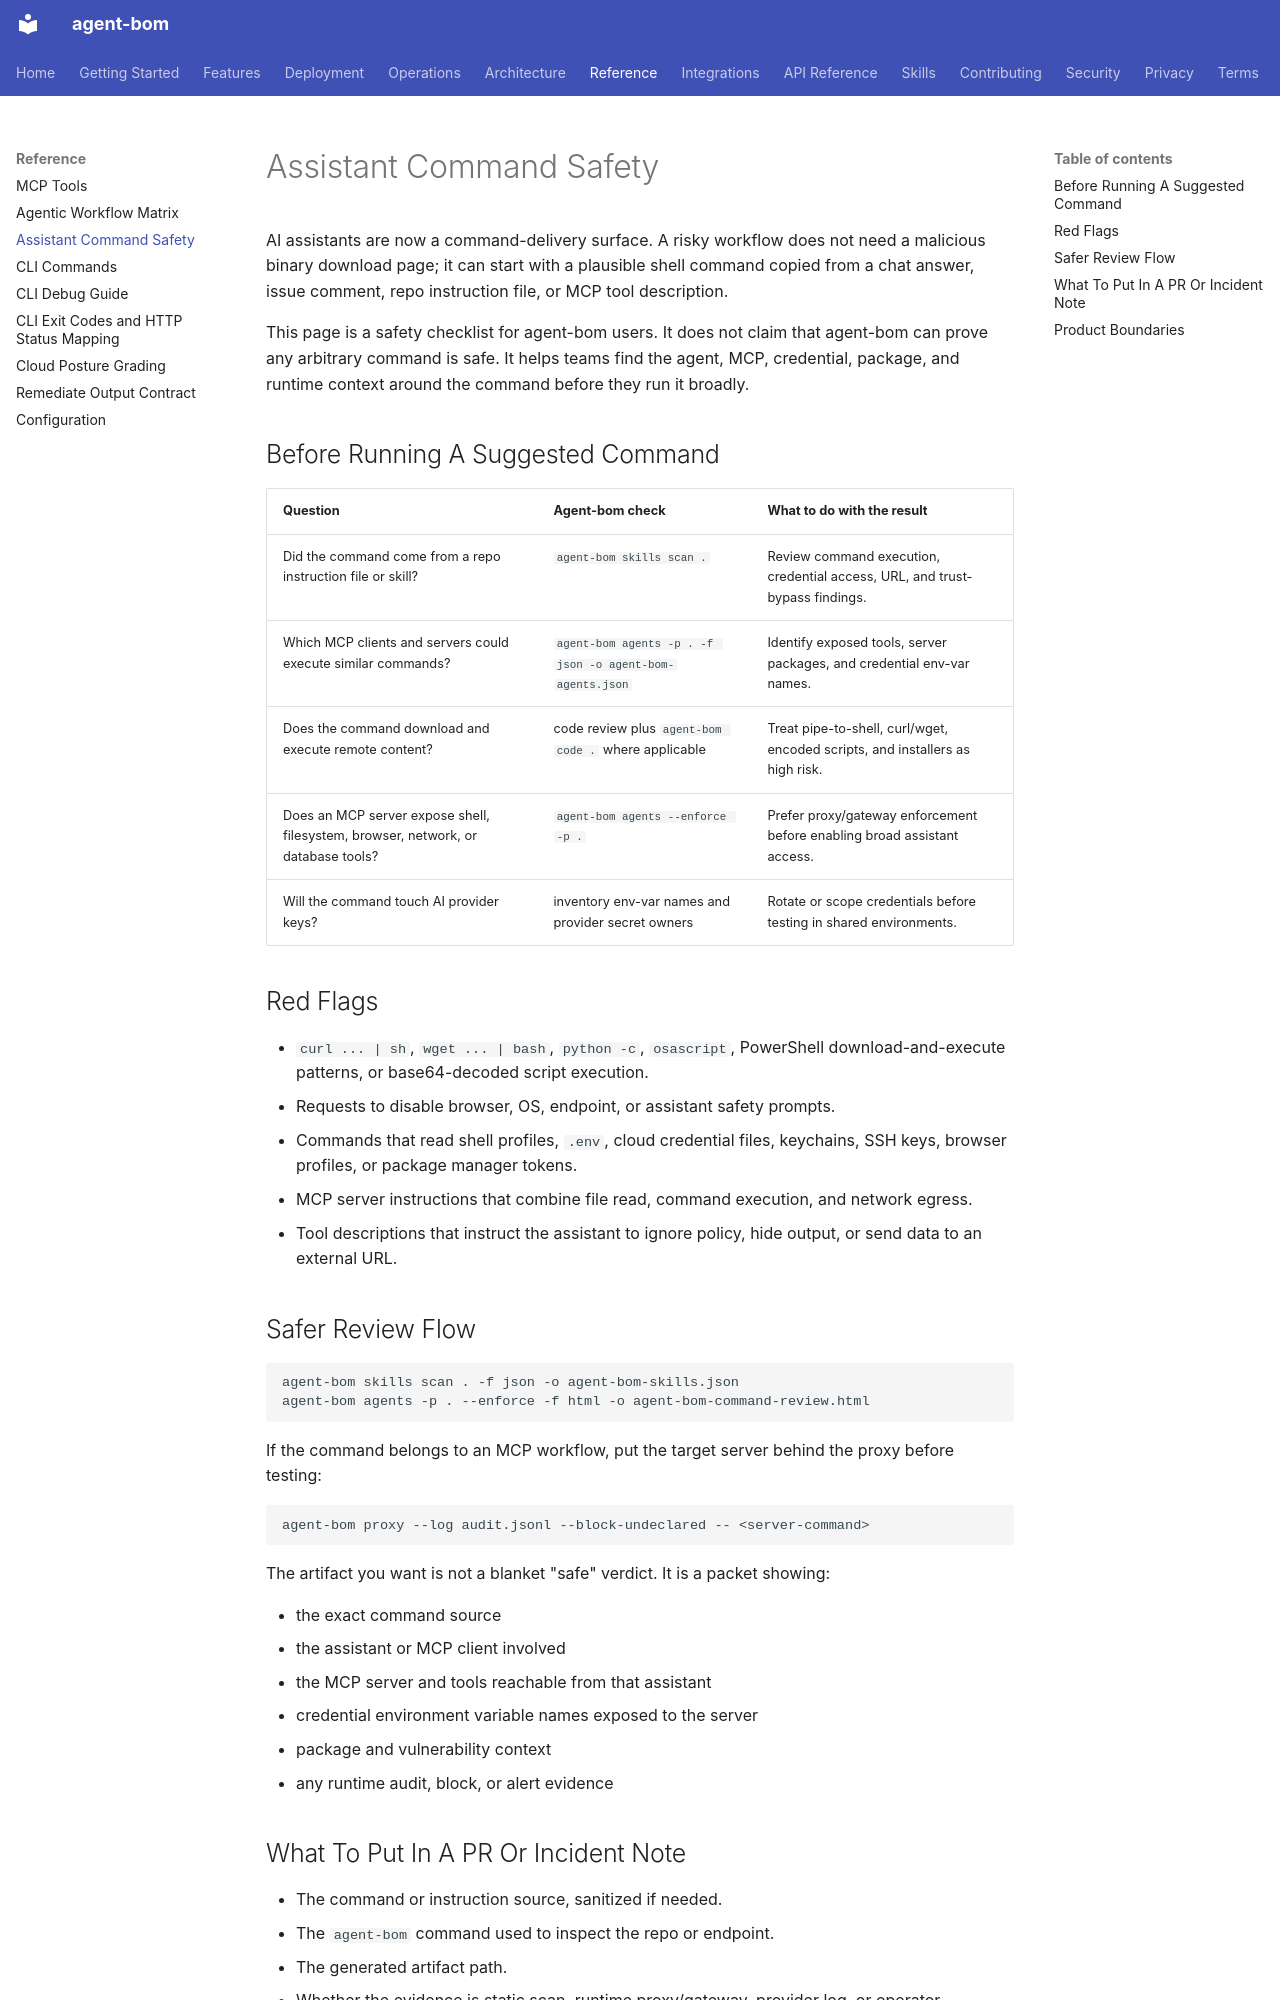

repository: koda-ai-studio/agent-bom · page: reference/assistant-command-safety/index.html · generator: mkdocs

# Assistant Command Safety

AI assistants are now a command-delivery surface. A risky workflow does not
need a malicious binary download page; it can start with a plausible shell
command copied from a chat answer, issue comment, repo instruction file, or MCP
tool description.

This page is a safety checklist for agent-bom users. It does not claim that
agent-bom can prove any arbitrary command is safe. It helps teams find the
agent, MCP, credential, package, and runtime context around the command before
they run it broadly.

## Before Running A Suggested Command

| Question | Agent-bom check | What to do with the result |
|---|---|---|
| Did the command come from a repo instruction file or skill? | `agent-bom skills scan .` | Review command execution, credential access, URL, and trust-bypass findings. |
| Which MCP clients and servers could execute similar commands? | `agent-bom agents -p . -f json -o agent-bom-agents.json` | Identify exposed tools, server packages, and credential env-var names. |
| Does the command download and execute remote content? | code review plus `agent-bom code .` where applicable | Treat pipe-to-shell, curl/wget, encoded scripts, and installers as high risk. |
| Does an MCP server expose shell, filesystem, browser, network, or database tools? | `agent-bom agents --enforce -p .` | Prefer proxy/gateway enforcement before enabling broad assistant access. |
| Will the command touch AI provider keys? | inventory env-var names and provider secret owners | Rotate or scope credentials before testing in shared environments. |

## Red Flags

- `curl ... | sh`, `wget ... | bash`, `python -c`, `osascript`, PowerShell
  download-and-execute patterns, or base64-decoded script execution.
- Requests to disable browser, OS, endpoint, or assistant safety prompts.
- Commands that read shell profiles, `.env`, cloud credential files, keychains,
  SSH keys, browser profiles, or package manager tokens.
- MCP server instructions that combine file read, command execution, and
  network egress.
- Tool descriptions that instruct the assistant to ignore policy, hide output,
  or send data to an external URL.

## Safer Review Flow

```bash
agent-bom skills scan . -f json -o agent-bom-skills.json
agent-bom agents -p . --enforce -f html -o agent-bom-command-review.html
```

If the command belongs to an MCP workflow, put the target server behind the
proxy before testing:

```bash
agent-bom proxy --log audit.jsonl --block-undeclared -- <server-command>
```

The artifact you want is not a blanket "safe" verdict. It is a packet showing:

- the exact command source
- the assistant or MCP client involved
- the MCP server and tools reachable from that assistant
- credential environment variable names exposed to the server
- package and vulnerability context
- any runtime audit, block, or alert evidence
